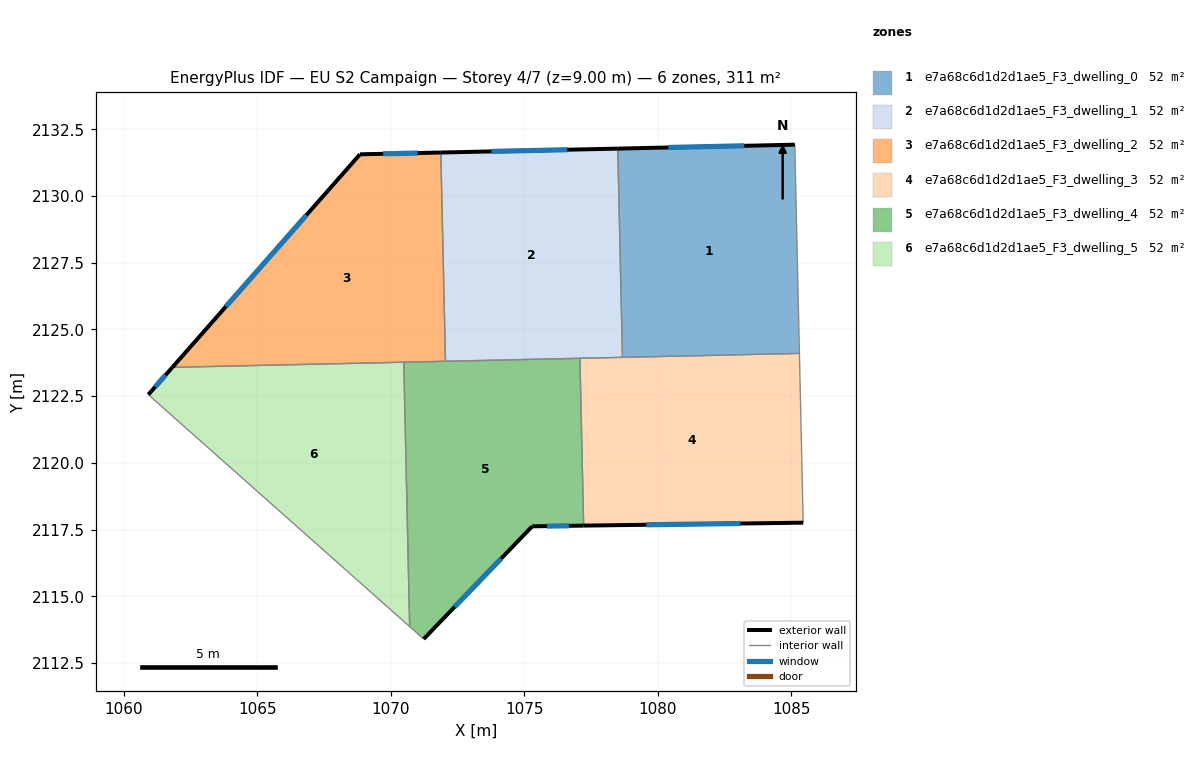
=== STOREY PLAN SPEC (per zone: floor XY polygon, exterior-wall plan segments, windows/doors) ===
zone 1: e7a68c6d1d2d1ae5_F3_dwelling_0  (51.9 m²)
  floor: (1085.14, 2131.92) (1085.31, 2124.10) (1078.68, 2123.95) (1078.51, 2131.77)
  exterior wall: (1085.14, 2131.92) – (1078.51, 2131.77)  [6.6 m]
    window: (1083.24, 2131.88) – (1080.40, 2131.82)  [3.7 m²]
  interior walls: 3
zone 2: e7a68c6d1d2d1ae5_F3_dwelling_1  (51.9 m²)
  floor: (1078.51, 2131.77) (1078.68, 2123.95) (1072.05, 2123.81) (1071.88, 2131.63)
  exterior wall: (1078.51, 2131.77) – (1071.88, 2131.63)  [6.6 m]
    window: (1076.61, 2131.73) – (1073.77, 2131.67)  [3.7 m²]
  interior walls: 4
zone 3: e7a68c6d1d2d1ae5_F3_dwelling_2  (51.9 m²)
  floor: (1071.88, 2131.63) (1072.05, 2123.81) (1061.82, 2123.58) (1068.85, 2131.56)
  exterior wall: (1068.85, 2131.56) – (1061.82, 2123.58)  [10.6 m]
    window: (1066.84, 2129.28) – (1063.83, 2125.86)  [5.9 m²]
  exterior wall: (1071.88, 2131.63) – (1068.85, 2131.56)  [3.0 m]
    window: (1071.01, 2131.61) – (1069.71, 2131.58)  [1.7 m²]
  interior walls: 3
zone 4: e7a68c6d1d2d1ae5_F3_dwelling_3  (51.9 m²)
  floor: (1085.31, 2124.10) (1085.45, 2117.76) (1077.23, 2117.65) (1077.09, 2123.92)
  exterior wall: (1077.23, 2117.65) – (1085.45, 2117.76)  [8.2 m]
    window: (1079.58, 2117.68) – (1083.10, 2117.73)  [4.5 m²]
  interior walls: 4
zone 5: e7a68c6d1d2d1ae5_F3_dwelling_4  (51.9 m²)
  floor: (1077.09, 2123.92) (1077.23, 2117.65) (1075.30, 2117.62) (1071.23, 2113.40) (1070.71, 2113.87) (1070.49, 2123.77)
  exterior wall: (1075.30, 2117.62) – (1077.23, 2117.65)  [1.9 m]
    window: (1075.85, 2117.63) – (1076.68, 2117.64)  [1.1 m²]
  exterior wall: (1071.23, 2113.40) – (1075.30, 2117.62)  [5.9 m]
    window: (1072.40, 2114.61) – (1074.14, 2116.42)  [3.2 m²]
  interior walls: 5
zone 6: e7a68c6d1d2d1ae5_F3_dwelling_5  (51.9 m²)
  floor: (1070.49, 2123.77) (1070.71, 2113.87) (1060.92, 2122.56) (1061.82, 2123.58)
  exterior wall: (1061.82, 2123.58) – (1060.92, 2122.56)  [1.4 m]
    window: (1061.56, 2123.29) – (1061.18, 2122.85)  [0.8 m²]
  interior walls: 3

=== DERIVED (storey summary) ===
Building: EU S2 Campaign
Storey: 4 of 7  (floor level z = 9.00 m)
Storey gross floor area: 311.3 m²
Zones on this storey: 6
  - e7a68c6d1d2d1ae5_F3_dwelling_0: floor 51.9 m²; exterior wall 6.6 m (19.9 m²); 1 window(s) 3.7 m²; WWR 18.4%
  - e7a68c6d1d2d1ae5_F3_dwelling_1: floor 51.9 m²; exterior wall 6.6 m (19.9 m²); 1 window(s) 3.7 m²; WWR 18.4%
  - e7a68c6d1d2d1ae5_F3_dwelling_2: floor 51.9 m²; exterior wall 13.7 m (41.0 m²); 2 window(s) 7.5 m²; WWR 18.4%
  - e7a68c6d1d2d1ae5_F3_dwelling_3: floor 51.9 m²; exterior wall 8.2 m (24.7 m²); 1 window(s) 4.5 m²; WWR 18.4%
  - e7a68c6d1d2d1ae5_F3_dwelling_4: floor 51.9 m²; exterior wall 7.8 m (23.4 m²); 2 window(s) 4.3 m²; WWR 18.4%
  - e7a68c6d1d2d1ae5_F3_dwelling_5: floor 51.9 m²; exterior wall 1.4 m (4.1 m²); 1 window(s) 0.8 m²; WWR 18.4%
Zone adjacency (shared interzone walls):
  - e7a68c6d1d2d1ae5_F3_dwelling_0 ↔ e7a68c6d1d2d1ae5_F3_dwelling_1
  - e7a68c6d1d2d1ae5_F3_dwelling_0 ↔ e7a68c6d1d2d1ae5_F3_dwelling_3
  - e7a68c6d1d2d1ae5_F3_dwelling_1 ↔ e7a68c6d1d2d1ae5_F3_dwelling_2
  - e7a68c6d1d2d1ae5_F3_dwelling_1 ↔ e7a68c6d1d2d1ae5_F3_dwelling_3
  - e7a68c6d1d2d1ae5_F3_dwelling_1 ↔ e7a68c6d1d2d1ae5_F3_dwelling_4
  - e7a68c6d1d2d1ae5_F3_dwelling_2 ↔ e7a68c6d1d2d1ae5_F3_dwelling_4
  - e7a68c6d1d2d1ae5_F3_dwelling_2 ↔ e7a68c6d1d2d1ae5_F3_dwelling_5
  - e7a68c6d1d2d1ae5_F3_dwelling_3 ↔ e7a68c6d1d2d1ae5_F3_dwelling_4
  - e7a68c6d1d2d1ae5_F3_dwelling_4 ↔ e7a68c6d1d2d1ae5_F3_dwelling_5